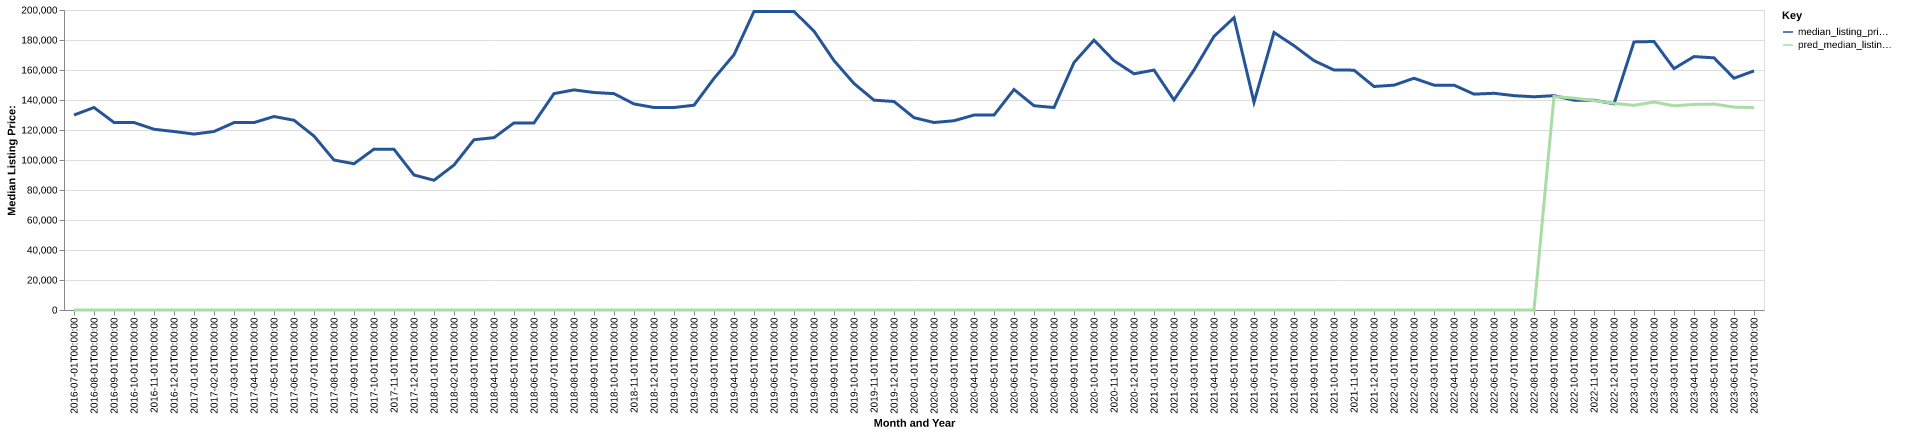

The table this chart was drawn from, first rows:
date, time_idx, median_listing_price, thirty_year_interest_rate_five, month, county_name, active_listing_count, median_days_on_market, pred_median_listing_price, month_year
2016-07-01, 0, 130000, 3.72, 7, newton, ms, 34.0, 116.0, 0, Jul-2016
2016-08-01, 1, 135000, 3.73, 8, newton, ms, 35.0, 146.0, 0, Aug-2016
2016-09-01, 2, 125000, 3.66, 9, newton, ms, 34.0, 159.0, 0, Sep-2016
2016-10-01, 3, 125000, 3.64, 10, newton, ms, 32.0, 151.0, 0, Oct-2016
2016-11-01, 4, 120500, 3.66, 11, newton, ms, 34.0, 113.0, 0, Nov-2016
2016-12-01, 5, 119000, 3.48, 12, newton, ms, 37.0, 127.0, 0, Dec-2016
2017-01-01, 6, 117275, 3.45, 1, newton, ms, 41.0, 108.0, 0, Jan-2017
2017-02-01, 7, 119000, 3.5, 2, newton, ms, 42.0, 119.0, 0, Feb-2017
2017-03-01, 8, 124925, 3.52, 3, newton, ms, 42.0, 123.0, 0, Mar-2017
2017-04-01, 9, 124950, 4.03, 4, newton, ms, 43.0, 111.0, 0, Apr-2017
2017-05-01, 10, 129000, 4.32, 5, newton, ms, 36.0, 120.0, 0, May-2017
2017-06-01, 11, 126500, 4.2, 6, newton, ms, 34.0, 119.0, 0, Jun-2017
2017-07-01, 12, 115950, 4.19, 7, newton, ms, 39.0, 115.0, 0, Jul-2017
2017-08-01, 13, 99994, 4.3, 8, newton, ms, 43.0, 111.0, 0, Aug-2017
2017-09-01, 14, 97494, 4.1, 9, newton, ms, 43.0, 93.0, 0, Sep-2017
2017-10-01, 15, 107250, 4.05, 10, newton, ms, 42.0, 108.0, 0, Oct-2017
2017-11-01, 16, 107125, 3.94, 11, newton, ms, 40.0, 121.0, 0, Nov-2017
2017-12-01, 17, 90000, 4.03, 12, newton, ms, 42.0, 126.0, 0, Dec-2017
2018-01-01, 18, 86500, 3.93, 1, newton, ms, 42.0, 128.0, 0, Jan-2018
2018-02-01, 19, 96638, 3.83, 2, newton, ms, 37.0, 135.0, 0, Feb-2018
2018-03-01, 20, 113500, 3.94, 3, newton, ms, 29.0, 158.0, 0, Mar-2018
2018-04-01, 21, 114900, 3.95, 4, newton, ms, 29.0, 176.0, 0, Apr-2018
2018-05-01, 22, 124750, 3.99, 5, newton, ms, 29.0, 204.0, 0, May-2018
2018-06-01, 23, 124750, 4.15, 6, newton, ms, 24.0, 203.0, 0, Jun-2018
2018-07-01, 24, 144250, 4.4, 7, newton, ms, 22.0, 118.0, 0, Jul-2018
2018-08-01, 25, 146750, 4.46, 8, newton, ms, 25.0, 113.0, 0, Aug-2018
2018-09-01, 26, 145000, 4.58, 9, newton, ms, 24.0, 108.0, 0, Sep-2018
2018-10-01, 27, 144250, 4.66, 10, newton, ms, 25.0, 91.0, 0, Oct-2018
2018-11-01, 28, 137375, 4.62, 11, newton, ms, 30.0, 60.0, 0, Nov-2018
2018-12-01, 29, 135000, 4.54, 12, newton, ms, 31.0, 68.0, 0, Dec-2018
2019-01-01, 30, 135000, 4.6, 1, newton, ms, 28.0, 81.0, 0, Jan-2019
2019-02-01, 31, 136500, 4.72, 2, newton, ms, 33.0, 94.0, 0, Feb-2019
2019-03-01, 32, 154400, 4.9, 3, newton, ms, 33.0, 87.0, 0, Mar-2019
2019-04-01, 33, 170175, 4.94, 4, newton, ms, 32.0, 85.0, 0, Apr-2019
2019-05-01, 34, 199000, 4.75, 5, newton, ms, 30.0, 105.0, 0, May-2019
2019-06-01, 35, 199000, 4.51, 6, newton, ms, 32.0, 124.0, 0, Jun-2019
2019-07-01, 36, 199000, 4.41, 7, newton, ms, 37.0, 98.0, 0, Jul-2019
2019-08-01, 37, 185908, 4.41, 8, newton, ms, 36.0, 88.0, 0, Aug-2019
2019-09-01, 38, 166271, 4.2, 9, newton, ms, 36.0, 97.0, 0, Sep-2019
2019-10-01, 39, 150998, 4.14, 10, newton, ms, 35.0, 105.0, 0, Oct-2019
2019-11-01, 40, 139900, 3.84, 11, newton, ms, 36.0, 114.0, 0, Nov-2019
2019-12-01, 41, 138998, 3.81, 12, newton, ms, 39.0, 102.0, 0, Dec-2019
2020-01-01, 42, 128225, 3.75, 1, newton, ms, 44.0, 109.0, 0, Jan-2020
2020-02-01, 43, 125000, 3.73, 2, newton, ms, 46.0, 114.0, 0, Feb-2020
2020-03-01, 44, 126175, 3.78, 3, newton, ms, 41.0, 127.0, 0, Mar-2020
2020-04-01, 45, 129950, 3.75, 4, newton, ms, 43.0, 135.0, 0, Apr-2020
2020-05-01, 46, 129950, 3.74, 5, newton, ms, 38.0, 132.0, 0, May-2020
2020-06-01, 47, 147000, 3.72, 6, newton, ms, 40.0, 114.0, 0, Jun-2020
2020-07-01, 48, 136175, 3.49, 7, newton, ms, 41.0, 113.0, 0, Jul-2020
2020-08-01, 49, 135000, 3.65, 8, newton, ms, 36.0, 103.0, 0, Aug-2020
2020-09-01, 50, 165000, 3.33, 9, newton, ms, 33.0, 132.0, 0, Sep-2020
2020-10-01, 51, 179900, 3.28, 10, newton, ms, 30.0, 141.0, 0, Oct-2020
2020-11-01, 52, 166175, 3.21, 11, newton, ms, 27.0, 89.0, 0, Nov-2020
2020-12-01, 53, 157475, 3.07, 12, newton, ms, 26.0, 77.0, 0, Dec-2020
2021-01-01, 54, 159950, 2.99, 1, newton, ms, 25.0, 95.0, 0, Jan-2021
2021-02-01, 55, 140020, 2.93, 2, newton, ms, 19.0, 127.0, 0, Feb-2021
2021-03-01, 56, 160000, 2.88, 3, newton, ms, 15.0, 117.0, 0, Mar-2021
2021-04-01, 57, 182425, 2.84, 4, newton, ms, 13.0, 111.0, 0, Apr-2021
2021-05-01, 58, 194900, 2.71, 5, newton, ms, 12.0, 108.0, 0, May-2021
2021-06-01, 59, 138500, 2.79, 6, newton, ms, 14.0, 33.0, 0, Jun-2021
... 25 more rows
